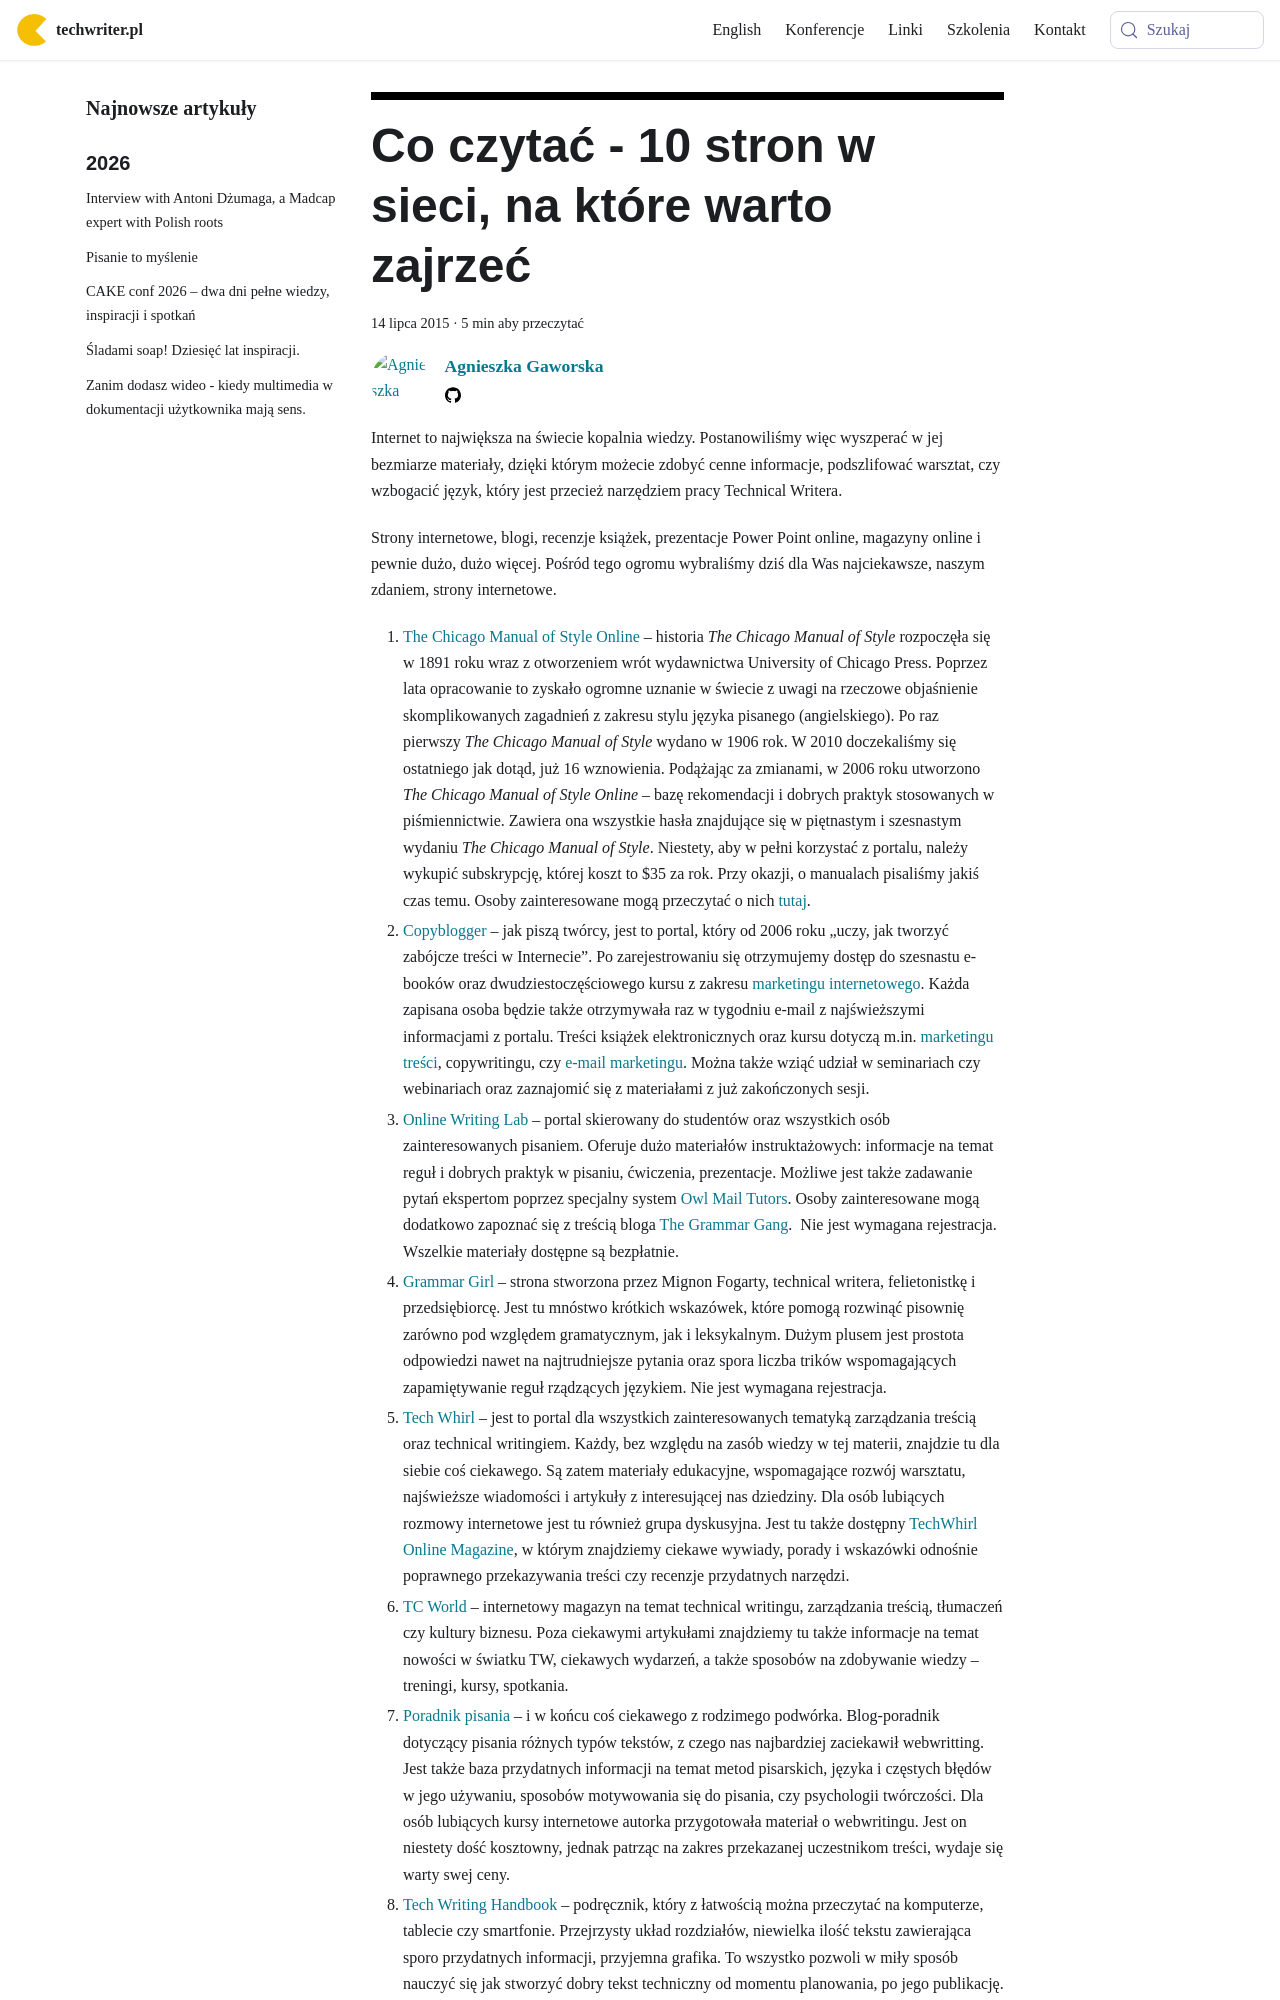

repository: techwriter-pl/techwriter-pl.github.io · page: co-czytac-10-stron-w-sieci-na-ktore-warto-zajrzec/index.html · generator: docusaurus

---
title: 'Co czytać - 10 stron w sieci, na które warto zajrzeć'
authors: agnieszka
date: '2015-07-14'
tags:
  - 'biblioteczka-techwritera'
  - 'warsztat'
  - 'edukacja'
coverImage: 'home-office-336377_640.jpg'
---

Internet to największa na świecie kopalnia wiedzy. Postanowiliśmy więc wyszperać
w jej bezmiarze materiały, dzięki którym możecie zdobyć cenne informacje,
podszlifować warsztat, czy wzbogacić język, który jest przecież narzędziem pracy
Technical Writera.

<!--truncate-->

Strony internetowe, blogi, recenzje książek, prezentacje Power Point online,
magazyny online i pewnie dużo, dużo więcej. Pośród tego ogromu wybraliśmy dziś
dla Was najciekawsze, naszym zdaniem, strony internetowe.
